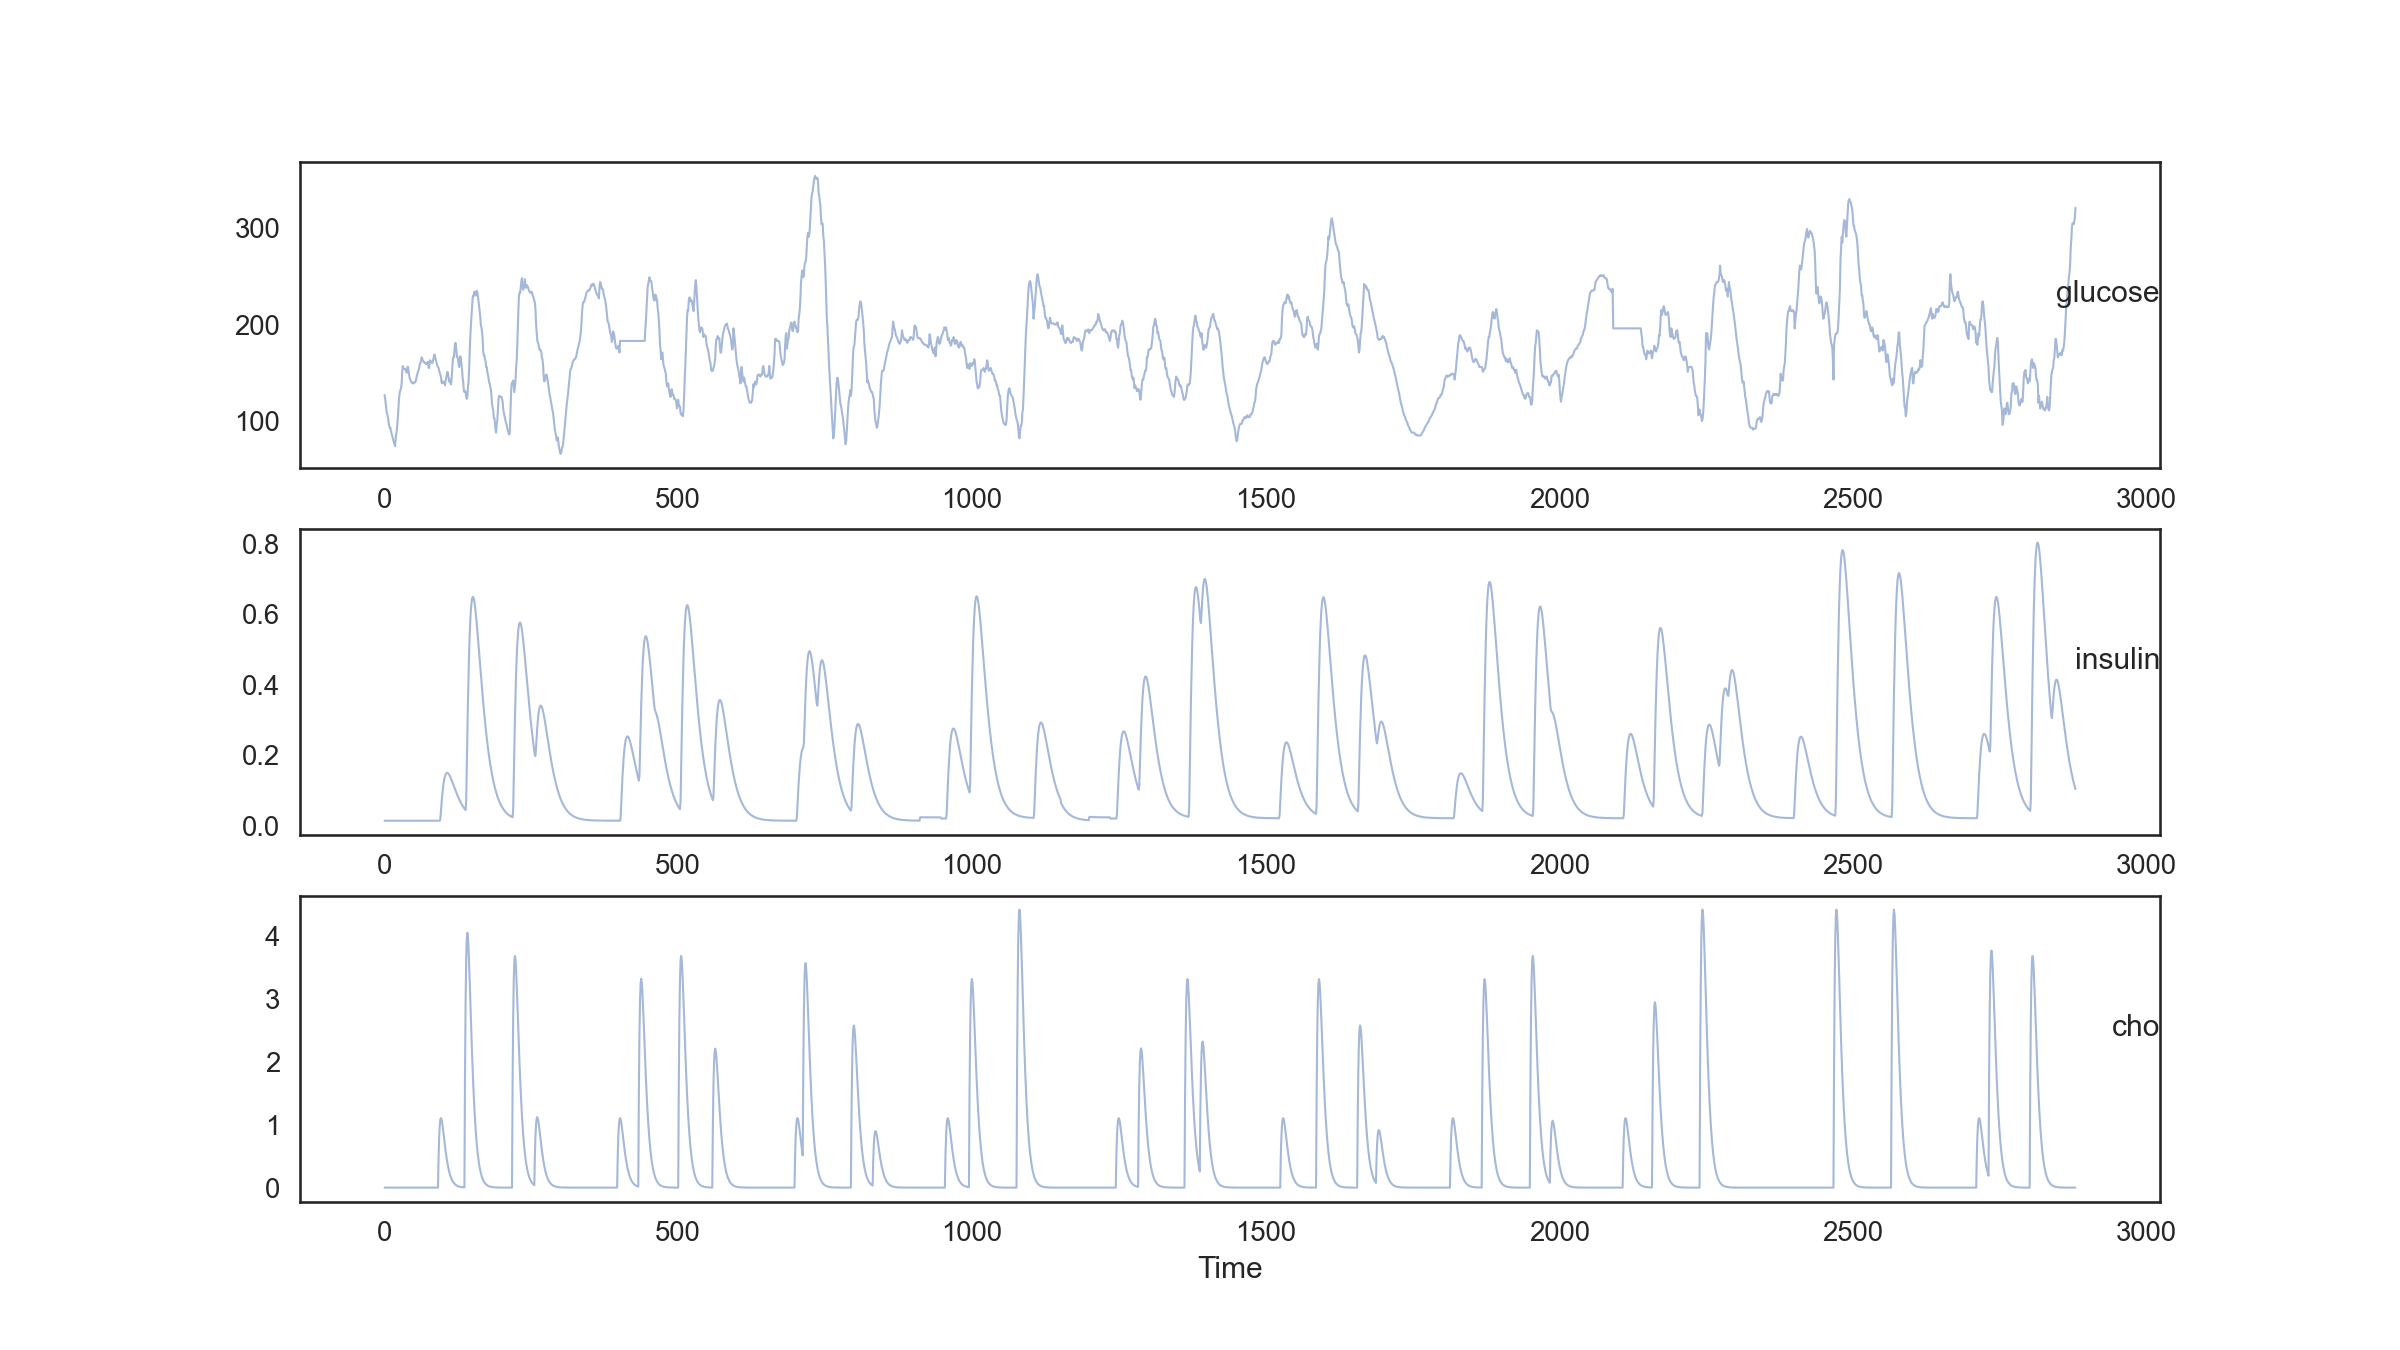

Values plotted in this chart, from the file beside it:
var1(t-14), var2(t-14), var3(t-14), var1(t-13), var2(t-13), var3(t-13), var1(t-12), var2(t-12), var3(t-12), var1(t-11), var2(t-11), var3(t-11), var1(t-10), var2(t-10), var3(t-10), var1(t-9), var2(t-9), var3(t-9), var1(t-8), var2(t-8), var3(t-8), var1(t-7), var2(t-7), var3(t-7)
127, 0.01383, 0.0, 123, 0.01383, 0.0, 118, 0.01383, 0.0, 112, 0.01383, 0.0, 108.0, 0.01383, 0.0, 106.0, 0.01383, 0.0, 103, 0.01383, 0.0, 98, 0.01383, 0.0
123, 0.01383, 0.0, 118, 0.01383, 0.0, 112, 0.01383, 0.0, 108.0, 0.01383, 0.0, 106.0, 0.01383, 0.0, 103, 0.01383, 0.0, 98, 0.01383, 0.0, 95, 0.01383, 0.0
118, 0.01383, 0.0, 112, 0.01383, 0.0, 108.0, 0.01383, 0.0, 106.0, 0.01383, 0.0, 103, 0.01383, 0.0, 98, 0.01383, 0.0, 95, 0.01383, 0.0, 93, 0.01383, 0.0
112, 0.01383, 0.0, 108.0, 0.01383, 0.0, 106.0, 0.01383, 0.0, 103, 0.01383, 0.0, 98, 0.01383, 0.0, 95, 0.01383, 0.0, 93, 0.01383, 0.0, 93, 0.01383, 0.0
108.0, 0.01383, 0.0, 106.0, 0.01383, 0.0, 103, 0.01383, 0.0, 98, 0.01383, 0.0, 95, 0.01383, 0.0, 93, 0.01383, 0.0, 93, 0.01383, 0.0, 89, 0.01383, 0.0
106.0, 0.01383, 0.0, 103, 0.01383, 0.0, 98, 0.01383, 0.0, 95, 0.01383, 0.0, 93, 0.01383, 0.0, 93, 0.01383, 0.0, 89, 0.01383, 0.0, 87, 0.01383, 0.0
103, 0.01383, 0.0, 98, 0.01383, 0.0, 95, 0.01383, 0.0, 93, 0.01383, 0.0, 93, 0.01383, 0.0, 89, 0.01383, 0.0, 87, 0.01383, 0.0, 85, 0.01383, 0.0
98, 0.01383, 0.0, 95, 0.01383, 0.0, 93, 0.01383, 0.0, 93, 0.01383, 0.0, 89, 0.01383, 0.0, 87, 0.01383, 0.0, 85, 0.01383, 0.0, 82, 0.01383, 0.0
95, 0.01383, 0.0, 93, 0.01383, 0.0, 93, 0.01383, 0.0, 89, 0.01383, 0.0, 87, 0.01383, 0.0, 85, 0.01383, 0.0, 82, 0.01383, 0.0, 80, 0.01383, 0.0
93, 0.01383, 0.0, 93, 0.01383, 0.0, 89, 0.01383, 0.0, 87, 0.01383, 0.0, 85, 0.01383, 0.0, 82, 0.01383, 0.0, 80, 0.01383, 0.0, 78, 0.01383, 0.0
93, 0.01383, 0.0, 89, 0.01383, 0.0, 87, 0.01383, 0.0, 85, 0.01383, 0.0, 82, 0.01383, 0.0, 80, 0.01383, 0.0, 78, 0.01383, 0.0, 76, 0.01383, 0.0
89, 0.01383, 0.0, 87, 0.01383, 0.0, 85, 0.01383, 0.0, 82, 0.01383, 0.0, 80, 0.01383, 0.0, 78, 0.01383, 0.0, 76, 0.01383, 0.0, 74.0, 0.01383, 0.0
87, 0.01383, 0.0, 85, 0.01383, 0.0, 82, 0.01383, 0.0, 80, 0.01383, 0.0, 78, 0.01383, 0.0, 76, 0.01383, 0.0, 74.0, 0.01383, 0.0, 83.0, 0.01383, 0.0
85, 0.01383, 0.0, 82, 0.01383, 0.0, 80, 0.01383, 0.0, 78, 0.01383, 0.0, 76, 0.01383, 0.0, 74.0, 0.01383, 0.0, 83.0, 0.01383, 0.0, 86, 0.01383, 0.0
82, 0.01383, 0.0, 80, 0.01383, 0.0, 78, 0.01383, 0.0, 76, 0.01383, 0.0, 74.0, 0.01383, 0.0, 83.0, 0.01383, 0.0, 86, 0.01383, 0.0, 91, 0.01383, 0.0
80, 0.01383, 0.0, 78, 0.01383, 0.0, 76, 0.01383, 0.0, 74.0, 0.01383, 0.0, 83.0, 0.01383, 0.0, 86, 0.01383, 0.0, 91, 0.01383, 0.0, 99.0, 0.01383, 0.0
78, 0.01383, 0.0, 76, 0.01383, 0.0, 74.0, 0.01383, 0.0, 83.0, 0.01383, 0.0, 86, 0.01383, 0.0, 91, 0.01383, 0.0, 99.0, 0.01383, 0.0, 107, 0.01383, 0.0
76, 0.01383, 0.0, 74.0, 0.01383, 0.0, 83.0, 0.01383, 0.0, 86, 0.01383, 0.0, 91, 0.01383, 0.0, 99.0, 0.01383, 0.0, 107, 0.01383, 0.0, 117.0, 0.01383, 0.0
74.0, 0.01383, 0.0, 83.0, 0.01383, 0.0, 86, 0.01383, 0.0, 91, 0.01383, 0.0, 99.0, 0.01383, 0.0, 107, 0.01383, 0.0, 117.0, 0.01383, 0.0, 125, 0.01383, 0.0
83.0, 0.01383, 0.0, 86, 0.01383, 0.0, 91, 0.01383, 0.0, 99.0, 0.01383, 0.0, 107, 0.01383, 0.0, 117.0, 0.01383, 0.0, 125, 0.01383, 0.0, 130.0, 0.01383, 0.0
86, 0.01383, 0.0, 91, 0.01383, 0.0, 99.0, 0.01383, 0.0, 107, 0.01383, 0.0, 117.0, 0.01383, 0.0, 125, 0.01383, 0.0, 130.0, 0.01383, 0.0, 132.0, 0.01383, 0.0
91, 0.01383, 0.0, 99.0, 0.01383, 0.0, 107, 0.01383, 0.0, 117.0, 0.01383, 0.0, 125, 0.01383, 0.0, 130.0, 0.01383, 0.0, 132.0, 0.01383, 0.0, 134, 0.01383, 0.0
99.0, 0.01383, 0.0, 107, 0.01383, 0.0, 117.0, 0.01383, 0.0, 125, 0.01383, 0.0, 130.0, 0.01383, 0.0, 132.0, 0.01383, 0.0, 134, 0.01383, 0.0, 138.0, 0.01383, 0.0
107, 0.01383, 0.0, 117.0, 0.01383, 0.0, 125, 0.01383, 0.0, 130.0, 0.01383, 0.0, 132.0, 0.01383, 0.0, 134, 0.01383, 0.0, 138.0, 0.01383, 0.0, 150.0, 0.01383, 0.0
117.0, 0.01383, 0.0, 125, 0.01383, 0.0, 130.0, 0.01383, 0.0, 132.0, 0.01383, 0.0, 134, 0.01383, 0.0, 138.0, 0.01383, 0.0, 150.0, 0.01383, 0.0, 157.0, 0.01383, 0.0
125, 0.01383, 0.0, 130.0, 0.01383, 0.0, 132.0, 0.01383, 0.0, 134, 0.01383, 0.0, 138.0, 0.01383, 0.0, 150.0, 0.01383, 0.0, 157.0, 0.01383, 0.0, 155.0, 0.01383, 0.0
130.0, 0.01383, 0.0, 132.0, 0.01383, 0.0, 134, 0.01383, 0.0, 138.0, 0.01383, 0.0, 150.0, 0.01383, 0.0, 157.0, 0.01383, 0.0, 155.0, 0.01383, 0.0, 154, 0.01383, 0.0
132.0, 0.01383, 0.0, 134, 0.01383, 0.0, 138.0, 0.01383, 0.0, 150.0, 0.01383, 0.0, 157.0, 0.01383, 0.0, 155.0, 0.01383, 0.0, 154, 0.01383, 0.0, 154, 0.01383, 0.0
134, 0.01383, 0.0, 138.0, 0.01383, 0.0, 150.0, 0.01383, 0.0, 157.0, 0.01383, 0.0, 155.0, 0.01383, 0.0, 154, 0.01383, 0.0, 154, 0.01383, 0.0, 154, 0.01383, 0.0
138.0, 0.01383, 0.0, 150.0, 0.01383, 0.0, 157.0, 0.01383, 0.0, 155.0, 0.01383, 0.0, 154, 0.01383, 0.0, 154, 0.01383, 0.0, 154, 0.01383, 0.0, 153.0, 0.01383, 0.0
150.0, 0.01383, 0.0, 157.0, 0.01383, 0.0, 155.0, 0.01383, 0.0, 154, 0.01383, 0.0, 154, 0.01383, 0.0, 154, 0.01383, 0.0, 153.0, 0.01383, 0.0, 151.0, 0.01383, 0.0
157.0, 0.01383, 0.0, 155.0, 0.01383, 0.0, 154, 0.01383, 0.0, 154, 0.01383, 0.0, 154, 0.01383, 0.0, 153.0, 0.01383, 0.0, 151.0, 0.01383, 0.0, 150.0, 0.01383, 0.0
155.0, 0.01383, 0.0, 154, 0.01383, 0.0, 154, 0.01383, 0.0, 154, 0.01383, 0.0, 153.0, 0.01383, 0.0, 151.0, 0.01383, 0.0, 150.0, 0.01383, 0.0, 156.0, 0.01383, 0.0
154, 0.01383, 0.0, 154, 0.01383, 0.0, 154, 0.01383, 0.0, 153.0, 0.01383, 0.0, 151.0, 0.01383, 0.0, 150.0, 0.01383, 0.0, 156.0, 0.01383, 0.0, 156.0, 0.01383, 0.0
154, 0.01383, 0.0, 154, 0.01383, 0.0, 153.0, 0.01383, 0.0, 151.0, 0.01383, 0.0, 150.0, 0.01383, 0.0, 156.0, 0.01383, 0.0, 156.0, 0.01383, 0.0, 151.0, 0.01383, 0.0
154, 0.01383, 0.0, 153.0, 0.01383, 0.0, 151.0, 0.01383, 0.0, 150.0, 0.01383, 0.0, 156.0, 0.01383, 0.0, 156.0, 0.01383, 0.0, 151.0, 0.01383, 0.0, 147.0, 0.01383, 0.0
153.0, 0.01383, 0.0, 151.0, 0.01383, 0.0, 150.0, 0.01383, 0.0, 156.0, 0.01383, 0.0, 156.0, 0.01383, 0.0, 151.0, 0.01383, 0.0, 147.0, 0.01383, 0.0, 144.0, 0.01383, 0.0
151.0, 0.01383, 0.0, 150.0, 0.01383, 0.0, 156.0, 0.01383, 0.0, 156.0, 0.01383, 0.0, 151.0, 0.01383, 0.0, 147.0, 0.01383, 0.0, 144.0, 0.01383, 0.0, 143, 0.01383, 0.0
150.0, 0.01383, 0.0, 156.0, 0.01383, 0.0, 156.0, 0.01383, 0.0, 151.0, 0.01383, 0.0, 147.0, 0.01383, 0.0, 144.0, 0.01383, 0.0, 143, 0.01383, 0.0, 141.0, 0.01383, 0.0
156.0, 0.01383, 0.0, 156.0, 0.01383, 0.0, 151.0, 0.01383, 0.0, 147.0, 0.01383, 0.0, 144.0, 0.01383, 0.0, 143, 0.01383, 0.0, 141.0, 0.01383, 0.0, 140.0, 0.01383, 0.0
156.0, 0.01383, 0.0, 151.0, 0.01383, 0.0, 147.0, 0.01383, 0.0, 144.0, 0.01383, 0.0, 143, 0.01383, 0.0, 141.0, 0.01383, 0.0, 140.0, 0.01383, 0.0, 140.0, 0.01383, 0.0
151.0, 0.01383, 0.0, 147.0, 0.01383, 0.0, 144.0, 0.01383, 0.0, 143, 0.01383, 0.0, 141.0, 0.01383, 0.0, 140.0, 0.01383, 0.0, 140.0, 0.01383, 0.0, 139.0, 0.01383, 0.0
147.0, 0.01383, 0.0, 144.0, 0.01383, 0.0, 143, 0.01383, 0.0, 141.0, 0.01383, 0.0, 140.0, 0.01383, 0.0, 140.0, 0.01383, 0.0, 139.0, 0.01383, 0.0, 139.0, 0.01383, 0.0
144.0, 0.01383, 0.0, 143, 0.01383, 0.0, 141.0, 0.01383, 0.0, 140.0, 0.01383, 0.0, 140.0, 0.01383, 0.0, 139.0, 0.01383, 0.0, 139.0, 0.01383, 0.0, 140.0, 0.01383, 0.0
143, 0.01383, 0.0, 141.0, 0.01383, 0.0, 140.0, 0.01383, 0.0, 140.0, 0.01383, 0.0, 139.0, 0.01383, 0.0, 139.0, 0.01383, 0.0, 140.0, 0.01383, 0.0, 140.0, 0.01383, 0.0
141.0, 0.01383, 0.0, 140.0, 0.01383, 0.0, 140.0, 0.01383, 0.0, 139.0, 0.01383, 0.0, 139.0, 0.01383, 0.0, 140.0, 0.01383, 0.0, 140.0, 0.01383, 0.0, 140.0, 0.01383, 0.0
140.0, 0.01383, 0.0, 140.0, 0.01383, 0.0, 139.0, 0.01383, 0.0, 139.0, 0.01383, 0.0, 140.0, 0.01383, 0.0, 140.0, 0.01383, 0.0, 140.0, 0.01383, 0.0, 141.0, 0.01383, 0.0
140.0, 0.01383, 0.0, 139.0, 0.01383, 0.0, 139.0, 0.01383, 0.0, 140.0, 0.01383, 0.0, 140.0, 0.01383, 0.0, 140.0, 0.01383, 0.0, 141.0, 0.01383, 0.0, 144.0, 0.01383, 0.0
139.0, 0.01383, 0.0, 139.0, 0.01383, 0.0, 140.0, 0.01383, 0.0, 140.0, 0.01383, 0.0, 140.0, 0.01383, 0.0, 141.0, 0.01383, 0.0, 144.0, 0.01383, 0.0, 147.0, 0.01383, 0.0
139.0, 0.01383, 0.0, 140.0, 0.01383, 0.0, 140.0, 0.01383, 0.0, 140.0, 0.01383, 0.0, 141.0, 0.01383, 0.0, 144.0, 0.01383, 0.0, 147.0, 0.01383, 0.0, 149.0, 0.01383, 0.0
140.0, 0.01383, 0.0, 140.0, 0.01383, 0.0, 140.0, 0.01383, 0.0, 141.0, 0.01383, 0.0, 144.0, 0.01383, 0.0, 147.0, 0.01383, 0.0, 149.0, 0.01383, 0.0, 151.0, 0.01383, 0.0
140.0, 0.01383, 0.0, 140.0, 0.01383, 0.0, 141.0, 0.01383, 0.0, 144.0, 0.01383, 0.0, 147.0, 0.01383, 0.0, 149.0, 0.01383, 0.0, 151.0, 0.01383, 0.0, 153.0, 0.01383, 0.0
140.0, 0.01383, 0.0, 141.0, 0.01383, 0.0, 144.0, 0.01383, 0.0, 147.0, 0.01383, 0.0, 149.0, 0.01383, 0.0, 151.0, 0.01383, 0.0, 153.0, 0.01383, 0.0, 155.0, 0.01383, 0.0
141.0, 0.01383, 0.0, 144.0, 0.01383, 0.0, 147.0, 0.01383, 0.0, 149.0, 0.01383, 0.0, 151.0, 0.01383, 0.0, 153.0, 0.01383, 0.0, 155.0, 0.01383, 0.0, 159.0, 0.01383, 0.0
144.0, 0.01383, 0.0, 147.0, 0.01383, 0.0, 149.0, 0.01383, 0.0, 151.0, 0.01383, 0.0, 153.0, 0.01383, 0.0, 155.0, 0.01383, 0.0, 159.0, 0.01383, 0.0, 160.0, 0.01383, 0.0
147.0, 0.01383, 0.0, 149.0, 0.01383, 0.0, 151.0, 0.01383, 0.0, 153.0, 0.01383, 0.0, 155.0, 0.01383, 0.0, 159.0, 0.01383, 0.0, 160.0, 0.01383, 0.0, 162.0, 0.01383, 0.0
149.0, 0.01383, 0.0, 151.0, 0.01383, 0.0, 153.0, 0.01383, 0.0, 155.0, 0.01383, 0.0, 159.0, 0.01383, 0.0, 160.0, 0.01383, 0.0, 162.0, 0.01383, 0.0, 166.0, 0.01383, 0.0
151.0, 0.01383, 0.0, 153.0, 0.01383, 0.0, 155.0, 0.01383, 0.0, 159.0, 0.01383, 0.0, 160.0, 0.01383, 0.0, 162.0, 0.01383, 0.0, 166.0, 0.01383, 0.0, 165.0, 0.01383, 0.0
153.0, 0.01383, 0.0, 155.0, 0.01383, 0.0, 159.0, 0.01383, 0.0, 160.0, 0.01383, 0.0, 162.0, 0.01383, 0.0, 166.0, 0.01383, 0.0, 165.0, 0.01383, 0.0, 163, 0.01383, 0.0
155.0, 0.01383, 0.0, 159.0, 0.01383, 0.0, 160.0, 0.01383, 0.0, 162.0, 0.01383, 0.0, 166.0, 0.01383, 0.0, 165.0, 0.01383, 0.0, 163, 0.01383, 0.0, 162.0, 0.01383, 0.0
... 2,800 more rows
